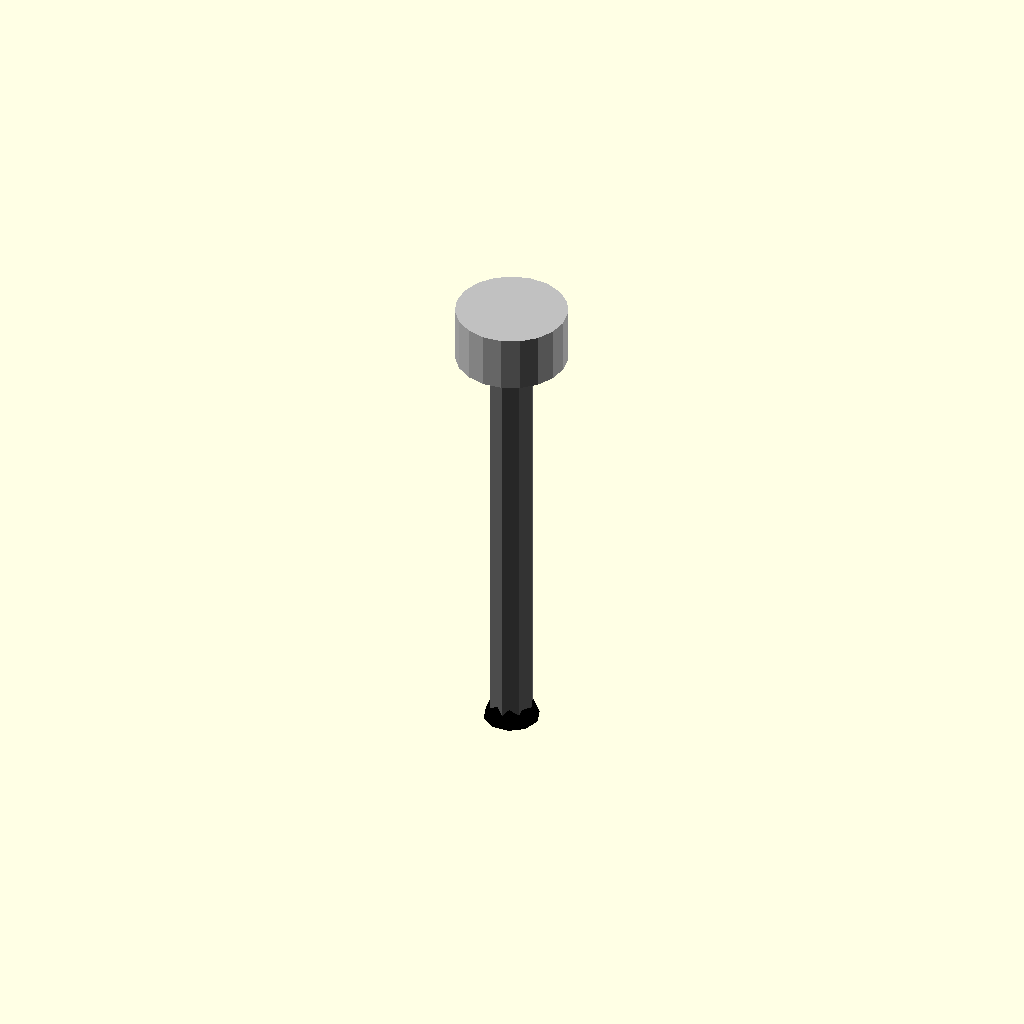
Cell 1: the model at its default parameters.
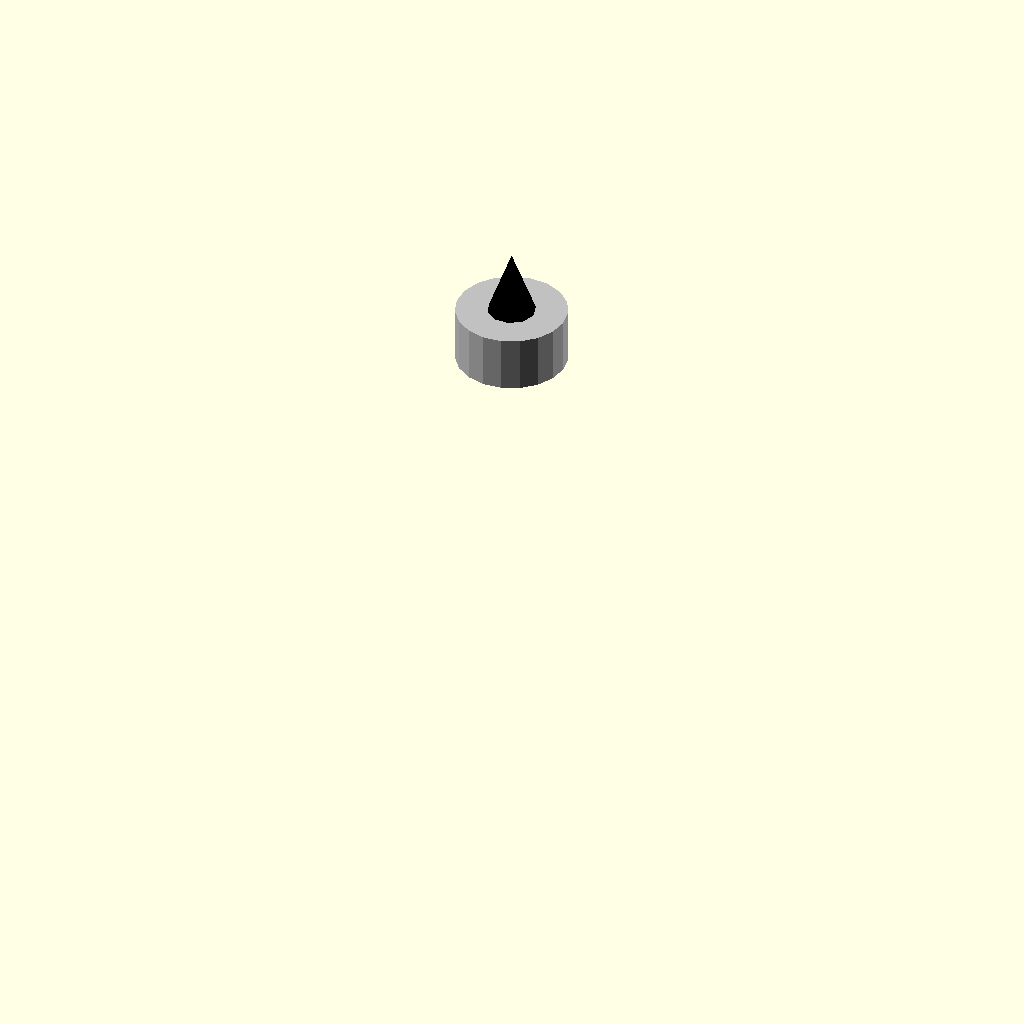
Cell 2: the same model with total_length_mm = 0.1.
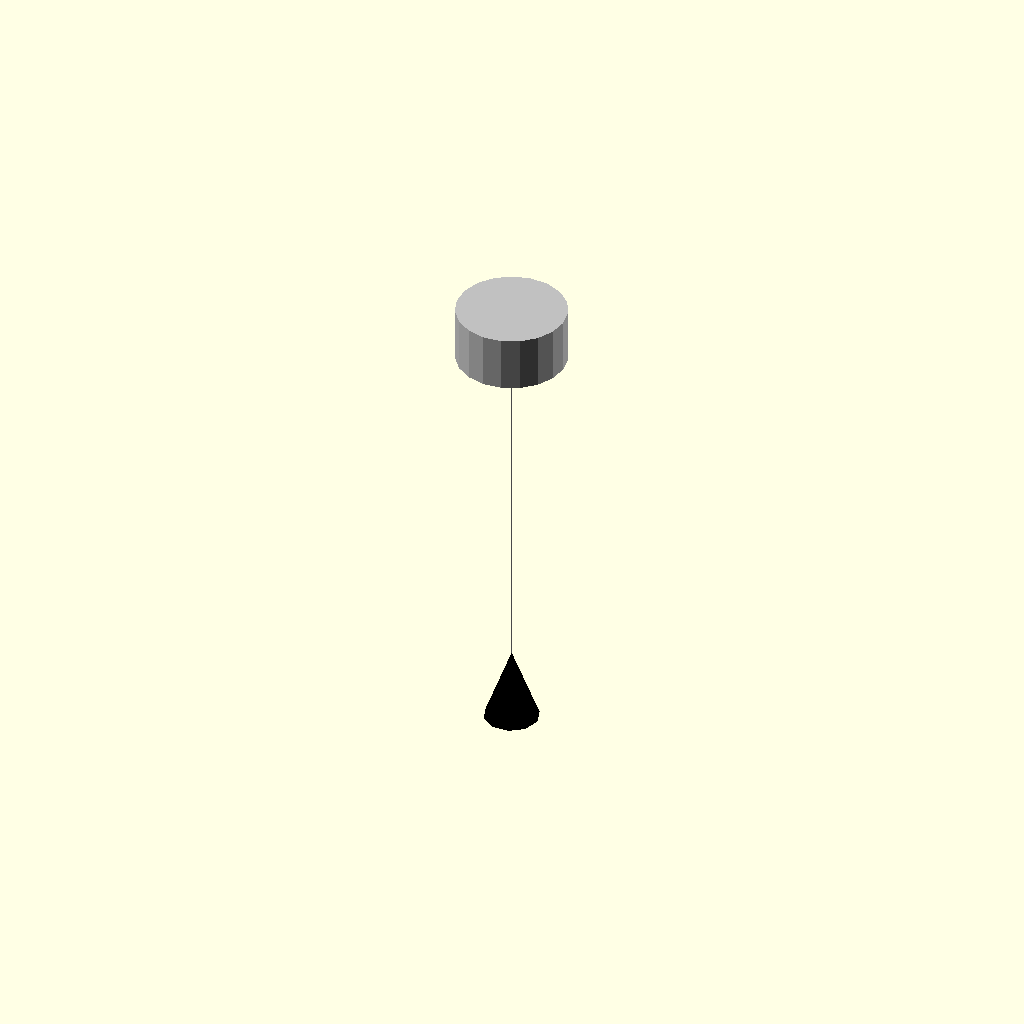
Cell 3: the same model with barrel_diameter_mm = 0.05.
One fixed orthographic camera (rotation 55°, 0°, 25°; colour scheme Cornfield) for every cell.
Source of the model, results/nopscadlib/ablations/no_multiview/scad/hot_end__JHeadMk5.scad:
// Parameters
total_length_mm = 51.2; //[25.6:102.4:0.1]
barrel_diameter_mm = 4.75; //[2.4:9.5:0.05]
filament_diameter_mm = 1.75; //[1.0:3.0:0.05]
filament_clearance_mm = 0.2; //[0.0:0.6:0.05]
filament_bore_diameter_mm = 1.95; //[1.2:3.5:0.05]
mount_diameter_mm = 12; //[6:24:0.1]
mount_height_mm = 6; //[3:12:0.1]
nozzle_tip_diameter_mm = 6; //[3:12:0.1]
nozzle_tip_height_mm = 8; //[4:16:0.1]
connection_overlap_mm = 1; //[0.5:2:0.1]
bore_extra_length_mm = 2; //[1:6:0.1]

// Hot End - complete geometry
module hot_end() {
  color("DimGray") {
    // Main cylindrical barrel
    translate([0, 0, -total_length_mm/2])
      cylinder(r=barrel_diameter_mm/2, h=total_length_mm, center=true);
  }
}

// E3D Hot End Assembly - complete geometry
module e3d_hot_end_assembly() {
  color("Silver") {
    // Mounting interface placeholder
    translate([0, 0, -mount_height_mm/2 + connection_overlap_mm/2])
      cylinder(r=mount_diameter_mm/2, h=mount_height_mm, center=true);
  }
}

// E3D Hot End - complete geometry
module e3d_hot_end() {
  color("Black") {
    // Nozzle/tip placeholder
    translate([0, 0, -total_length_mm + nozzle_tip_height_mm/2 - connection_overlap_mm/2])
      cylinder(r1=nozzle_tip_diameter_mm/2, r2=0, h=nozzle_tip_height_mm, center=true);
  }
}

// Jhead Hot End Assembly - complete geometry
module jhead_hot_end_assembly() {
  color("Silver") {
    // Mounting interface placeholder
    translate([0, 0, -mount_height_mm/2 + connection_overlap_mm/2])
      cylinder(r=mount_diameter_mm/2, h=mount_height_mm, center=true);
  }
}

// Jhead Hot End - complete geometry
module jhead_hot_end() {
  color("Black") {
    // Nozzle/tip placeholder
    translate([0, 0, -total_length_mm + nozzle_tip_height_mm/2 - connection_overlap_mm/2])
      cylinder(r1=nozzle_tip_diameter_mm/2, r2=0, h=nozzle_tip_height_mm, center=true);
  }
}

// Assembly
module assembly() {
  union() {
    hot_end();
    e3d_hot_end_assembly();
    e3d_hot_end();
    jhead_hot_end_assembly();
    jhead_hot_end();
  }
}

assembly();
Customizer parameters (derived from the source; name, type, default, range or options):
total_length_mm: number, default 51.2, range 0.1 to 25.6, step 102.4
barrel_diameter_mm: number, default 4.75, range 0.05 to 2.4, step 9.5
filament_diameter_mm: number, default 1.75, range 0.05 to 1, step 3
filament_clearance_mm: number, default 0.2, range 0 to 0.05, step 0.6
filament_bore_diameter_mm: number, default 1.95, range 0.05 to 1.2, step 3.5
mount_diameter_mm: number, default 12, range 0.1 to 6, step 24
mount_height_mm: number, default 6, range 0.1 to 3, step 12
nozzle_tip_diameter_mm: number, default 6, range 0.1 to 3, step 12
nozzle_tip_height_mm: number, default 8, range 0.1 to 4, step 16
connection_overlap_mm: number, default 1, range 0.1 to 0.5, step 2
bore_extra_length_mm: number, default 2, range 0.1 to 1, step 6
